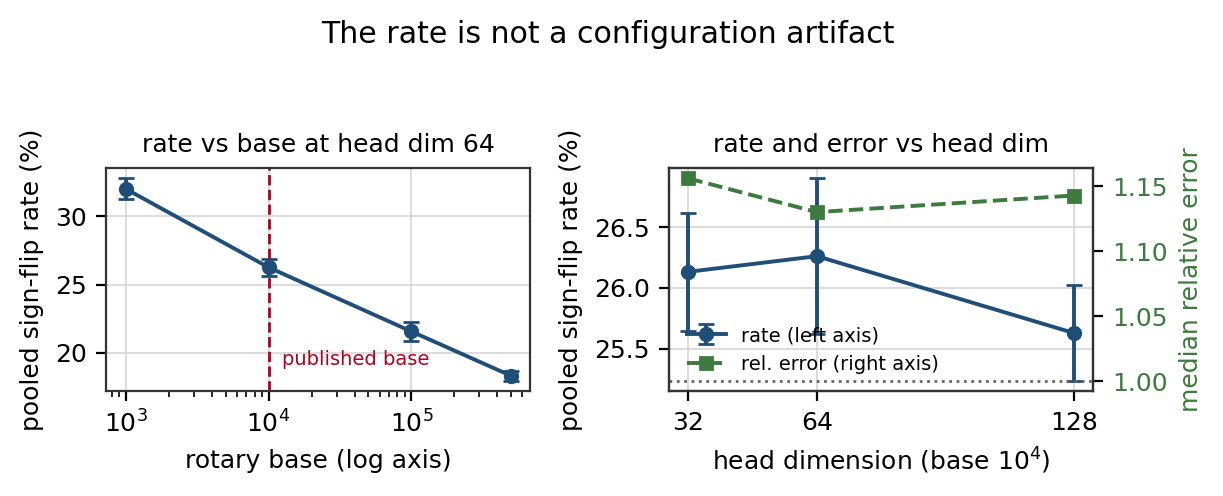

Values plotted in this chart, from the file beside it:
base, head_dim, sign_flip_fraction_mean, sign_flip_fraction_sd, rel_err_median_mean
1000, 32, 0.3128, 0.002658, 1.185
1000, 64, 0.3201, 0.007642, 1.162
1000, 128, 0.3037, 0.003431, 1.182
10000, 32, 0.2613, 0.004879, 1.156
10000, 64, 0.2626, 0.006402, 1.13
10000, 128, 0.2563, 0.00396, 1.143
100000, 32, 0.2177, 0.002777, 1.039
100000, 64, 0.2156, 0.006809, 1.058
100000, 128, 0.2059, 0.004191, 1.059
500000, 32, 0.1843, 0.009209, 1.065
500000, 64, 0.1831, 0.003855, 1.042
500000, 128, 0.1803, 0.001699, 1.029
